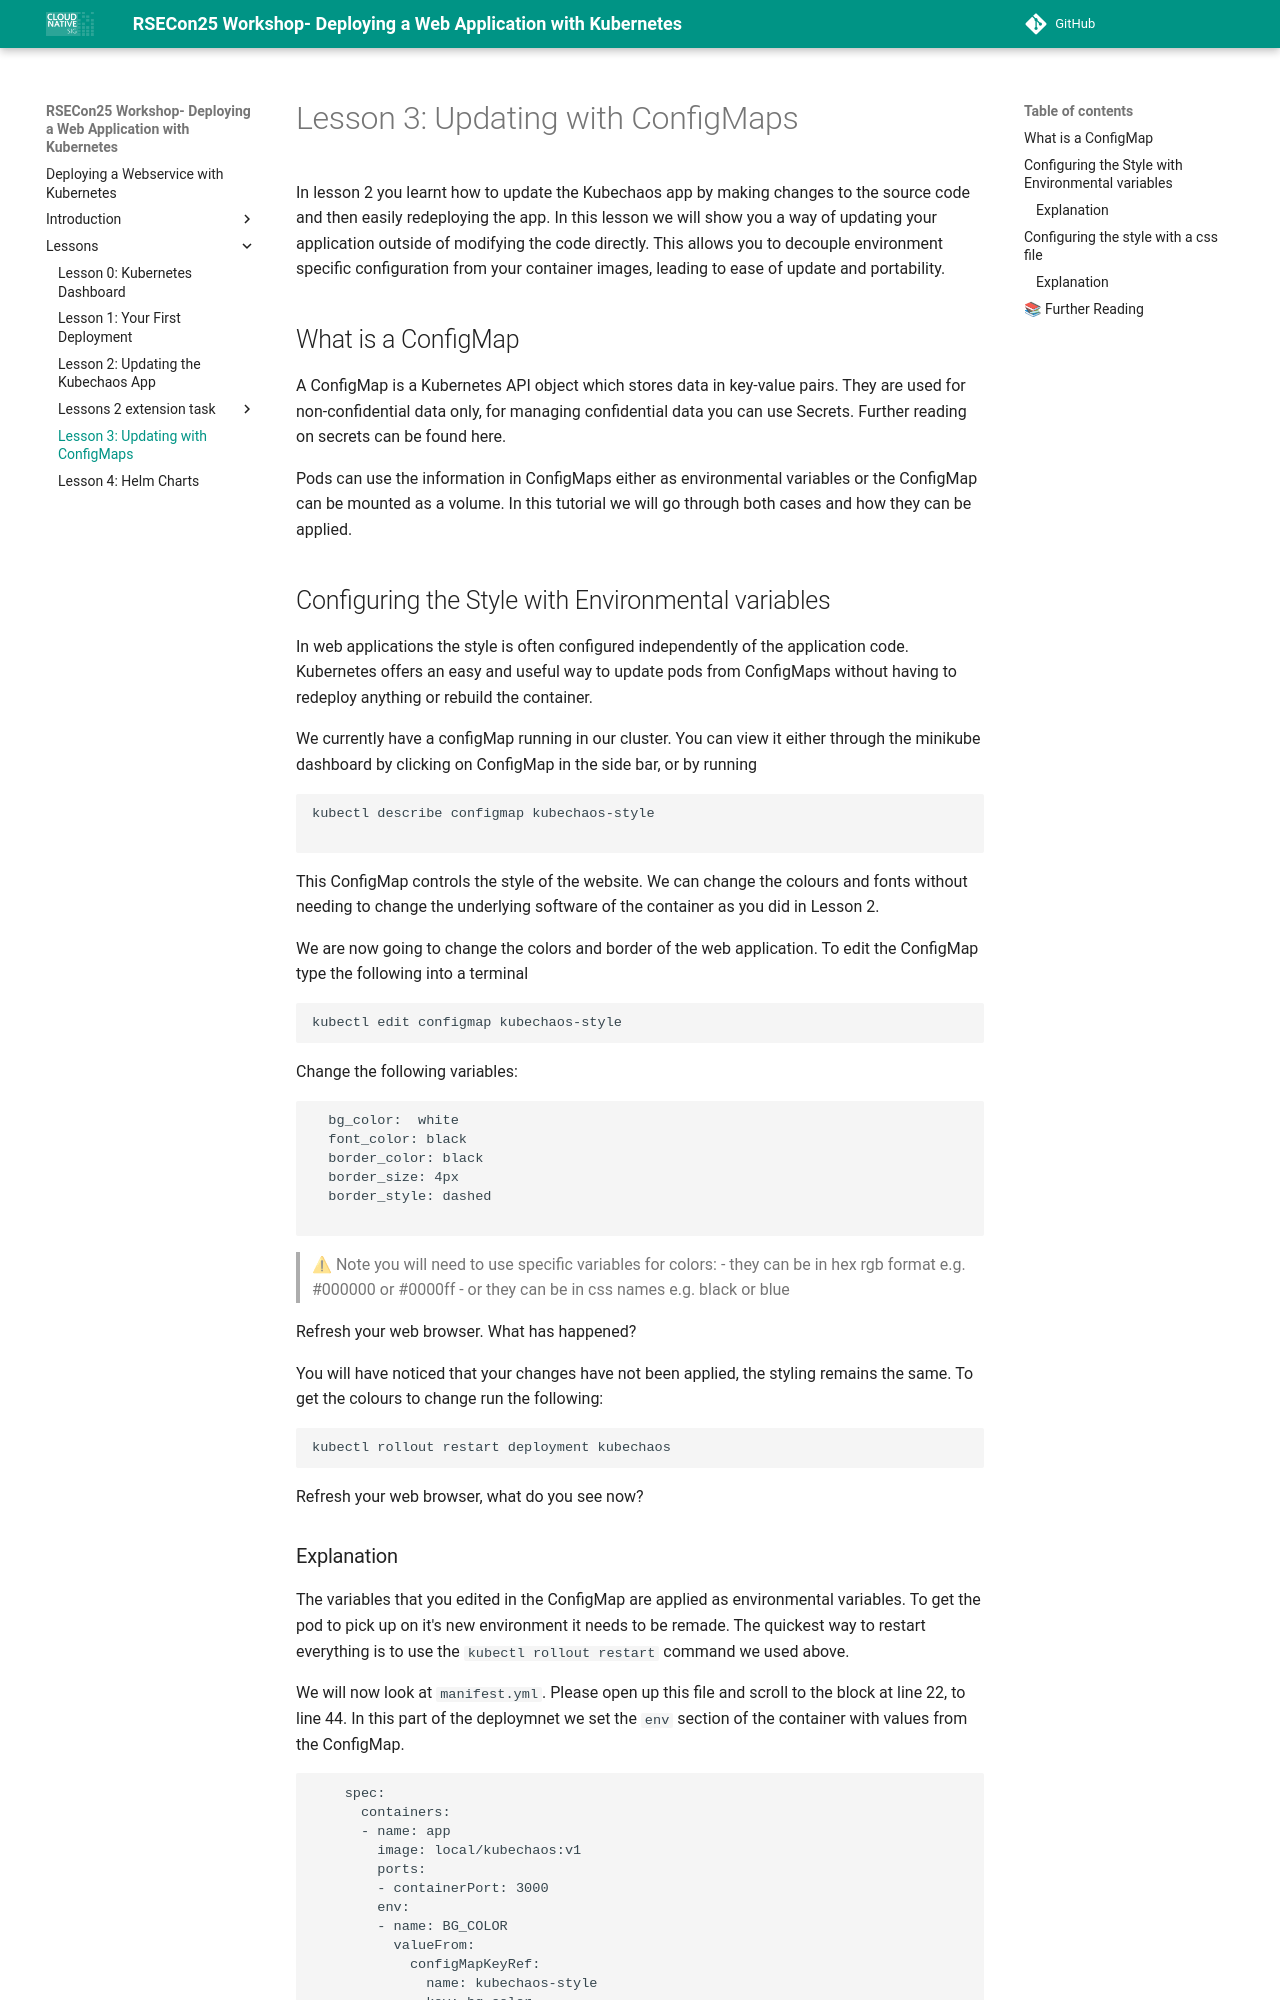

repository: rosalindfranklininstitute/rsecon25-intro-to-kubernetes · page: lesson3-config-maps/index.html · generator: mkdocs

# Lesson 3: Updating with ConfigMaps
In lesson 2 you learnt how to update the Kubechaos app by making changes to the source code and then easily redeploying the app. In this lesson we will show you a way of updating your application outside of modifying the code directly. This allows you to decouple environment specific configuration from your container images, leading to ease of update and portability.

## What is a ConfigMap

A ConfigMap is a Kubernetes API object which stores data in key-value pairs. They are used for non-confidential data only, for managing confidential data you can use Secrets. Further reading on secrets can be found here. 

Pods can use the information in ConfigMaps either as environmental variables or the ConfigMap can be mounted as a volume. In this tutorial we will go through both cases and how they can be applied. 

## Configuring the Style with Environmental variables

In web applications the style is often configured independently of the application code. Kubernetes offers an easy and useful way to update pods from ConfigMaps without having to redeploy anything or rebuild the container.

We currently have a configMap running in our cluster. You can view it either through the minikube dashboard by clicking on ConfigMap in the side bar, or by running

```
kubectl describe configmap kubechaos-style

```

This ConfigMap controls the style of the website. We can change the colours and fonts without needing to change the underlying software of the container as you did in Lesson 2.

We are now going to change the colors and border of the web application. To edit the ConfigMap type the following into a terminal
```
kubectl edit configmap kubechaos-style
```
Change the following variables:
```
  bg_color:  white
  font_color: black
  border_color: black
  border_size: 4px
  border_style: dashed

```
> ⚠  Note you will need to use specific variables for colors:
>  - they can be in hex rgb format e.g. #000000 or #0000ff
>  - or they can be in css names e.g. black or blue

Refresh your web browser. What has happened?

You will have noticed that your changes have not been applied, the styling remains the same. To get the colours to change run the following:
```
kubectl rollout restart deployment kubechaos
```
Refresh your web browser, what do you see now?
